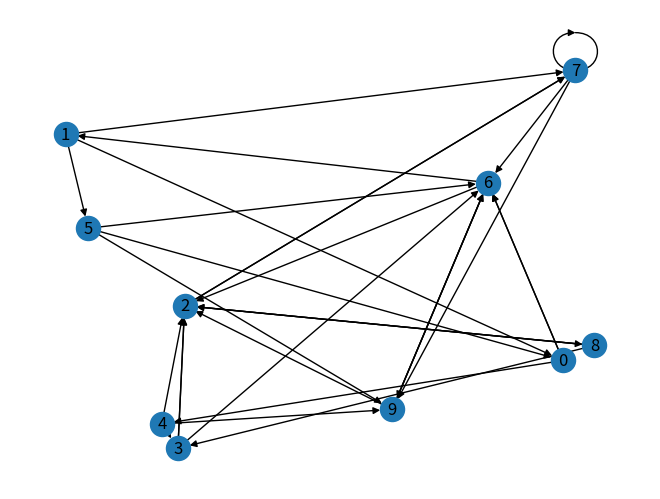
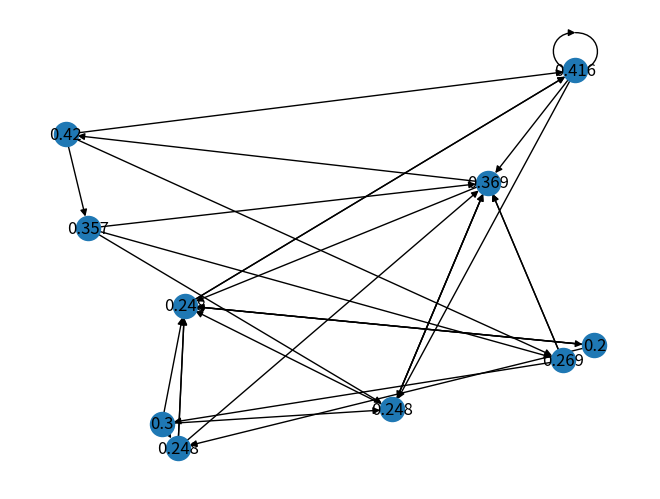

Reproduce these figures in Python, in order.
import numpy as np
import matplotlib.pyplot as plt
import networkx as nx


def create_random_graph(n, k, alpha):
    graph = nx.random_k_out_graph(n, k, alpha)
    return graph


def draw_graph(graph, pos):
    nx.draw(graph, pos=pos)
    nx.draw_networkx_labels(graph, pos)
    plt.show()


def draw_graph_with_rank(graph, pos, r):
    mapping = dict(zip(graph, r))
    nx.draw(graph, pos=pos, with_labels=True, labels=mapping)
    plt.show()


def ranking(graph, r):
    mapping = list(zip(graph, r))
    mapping.sort(key=lambda x: x[1], reverse=True)
    return mapping


def power_iteration(A, iterations, eps):
    n = A.shape[0]
    prev = np.ones(n)
    x = A @ prev
    # max_x = np.linalg.norm(x)
    max_x = max(abs(x))
    x /= max(x)
    i = 1
    while i < iterations and np.linalg.norm(np.subtract(x, prev)) > eps:
        x, prev = A @ x, x
        # max_x = np.linalg.norm(x)
        max_x = max(abs(x))
        x /= max(x)
        i += 1

    return max_x, x / np.linalg.norm(x)


def rank_nodes(graph, d):
    n = graph.number_of_nodes()
    A = np.zeros((n, n))
    for u, v in graph.edges():
        Fu = graph.out_edges(u)
        Nu = len(Fu)
        A[u, v] = 1 / Nu

    iterations = 100
    eps = 1e-10
    r = power_iteration(d * A, iterations, eps)
    for i in range(n):
        r[1][i] = round(r[1][i], 3)
    return r[1]


n = 10
k = n - 7
alpha = 3
graph = create_random_graph(n, k, alpha)
pos = nx.random_layout(graph)
draw_graph(graph, pos)
d = 1
r = rank_nodes(graph, d)
draw_graph_with_rank(graph, pos, r)
rank = ranking(graph, r)
print(rank)
